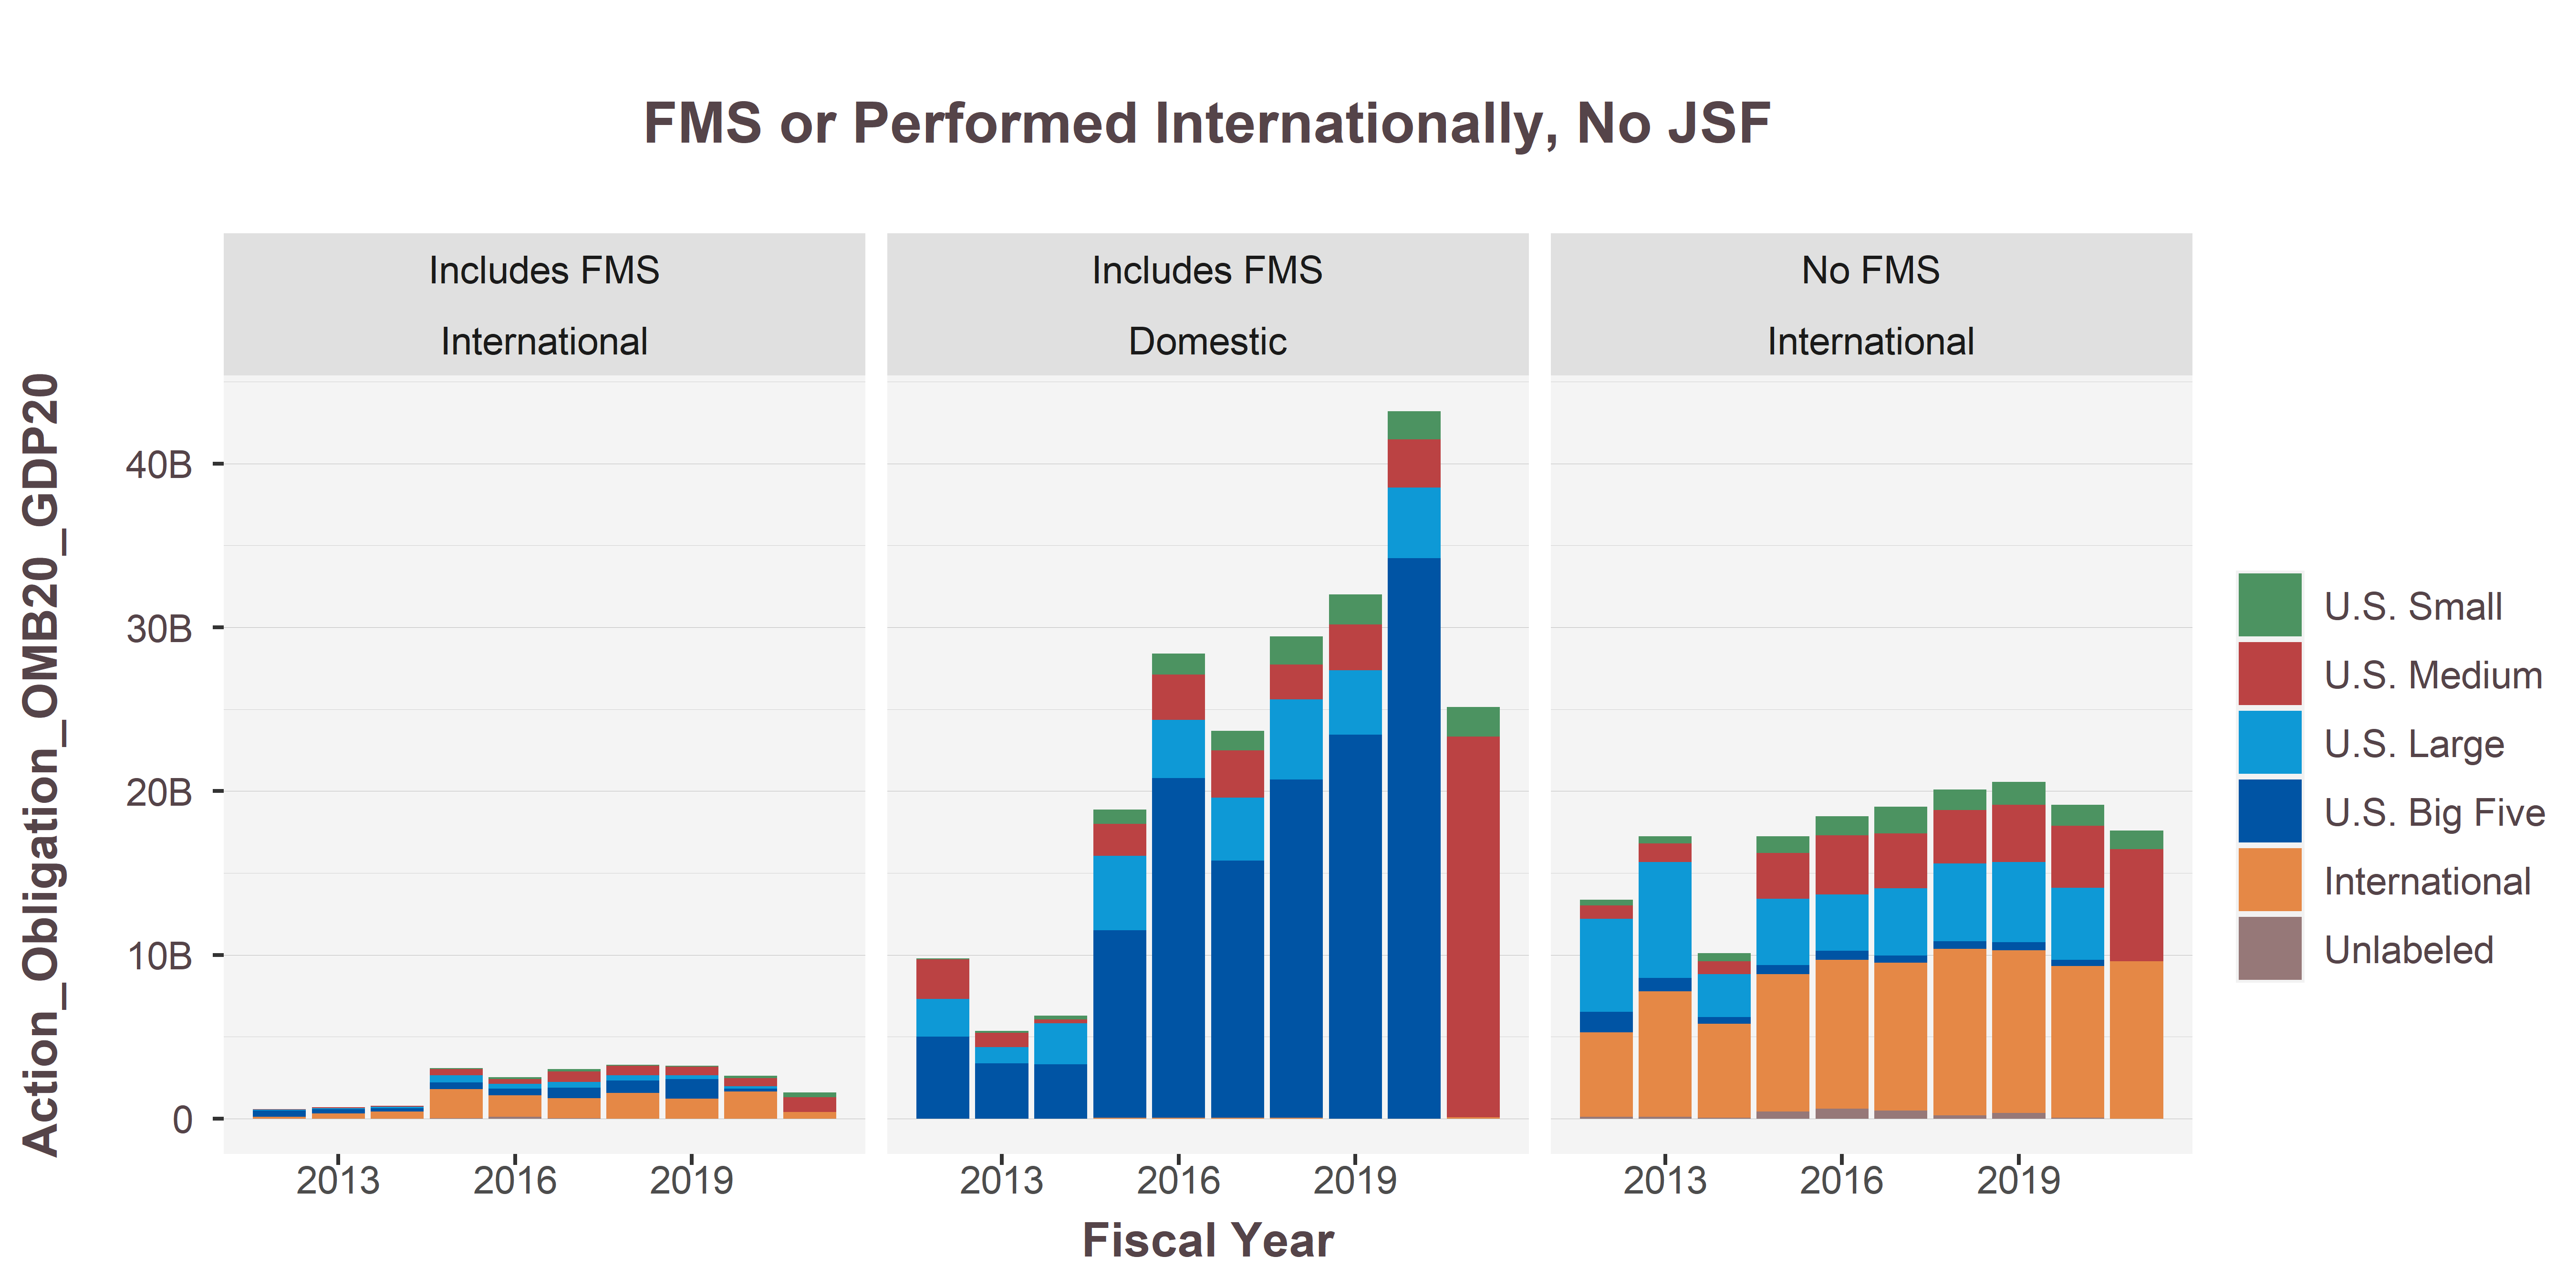

Source data for this figure (header and first rows):
VendorSize_Intl, IsFMS, PlaceIsForeign, 2014, 2015, 2016, 2017, 2018, 2019, 2020, 2012, 2013, 2021
U.S. Small, Includes FMS, International, 9033561, 58223003, 120914848, 132938867, 48232703, 83177623, 142220107, 1608727, 20649565, 292209736
U.S. Medium, Includes FMS, International, 66348342, 362672830, 280409247, 654911471, 602984427, 517408913, 484927726, 14964918, 60956824, 919265821
U.S. Large, Includes FMS, International, 80155816, 444405463, 289648962, 341903211, 299724893, 241396073, 168628974, 71083401, 42554310, NA
U.S. Big Five, Includes FMS, International, 202147707, 414815885, 406208986, 638544602, 779707071, 1179956648, 172898678, 382901677, 279525746, NA
International, Includes FMS, International, 431715787, 1758232614, 1314938114, 1247875035, 1554750518, 1222871189, 1646696478, 104325597, 304445423, 397868270
Unlabeled, Includes FMS, International, 3154364, 33461013, 119211052, 12402929, 3545323, -11543068, 1375702, 212194, 1321677, -742.5
U.S. Small, No FMS, International, 504602704, 1004858134, 1170021116, 1614716496, 1243408070, 1397958054, 1297244910, 351453277, 418030514, 1135849444
U.S. Medium, No FMS, International, 793459087, 2792945395, 3605998067, 3365214729, 3252193904, 3475064384, 3793327304, 811475665, 1151537173, 6857490270
U.S. Large, No FMS, International, 2609526182, 4068929454, 3427002077, 4086347068, 4767227081, 4918458079, 4391319010, 5703534700, 7085684063, NA
U.S. Big Five, No FMS, International, 423345793, 540199780, 550711534, 441287917, 453202826, 486749378, 369788726, 1238772611, 820204896, NA
International, No FMS, International, 5716447325, 8382586986, 9083495609, 9048071296, 10182354637, 9923732627, 9271634148, 5143546030, 7637031695, 9596023225
Unlabeled, No FMS, International, 64501140, 446917299, 623600307, 485388322, 193396863, 355835548, 55081509, 126466913, 124995732, 1078319
U.S. Small, Includes FMS, Domestic, 228355989, 874621950, 1283819607, 1198162347, 1715569937, 1822914062, 1727189676, 56010845, 95203346, 1811612342
U.S. Medium, Includes FMS, Domestic, 230212823, 1974278385, 2784930547, 2878724054, 2104711870, 2810819514, 2946133708, 2438319454, 880234856, 23261035673
U.S. Large, Includes FMS, Domestic, 2515064105, 4527456480, 3554558936, 3834332894, 4913438187, 3908067547, 4305431577, 2296274112, 1011279732, NA
U.S. Big Five, Includes FMS, Domestic, 3317158276, 11462882382, 20722653062, 15722110022, 20659591176, 23461328262, 34229076331, 5002821402, 3363355134, NA
International, Includes FMS, Domestic, 1891610, 49801355, 59613407, 44943387, 42495686, 241715, 5481039, 481300, NA, 76445259
Unlabeled, Includes FMS, Domestic, 6637, 18863, 2310008, 2005487, -12116, 0, 73197, NA, NA, NA
